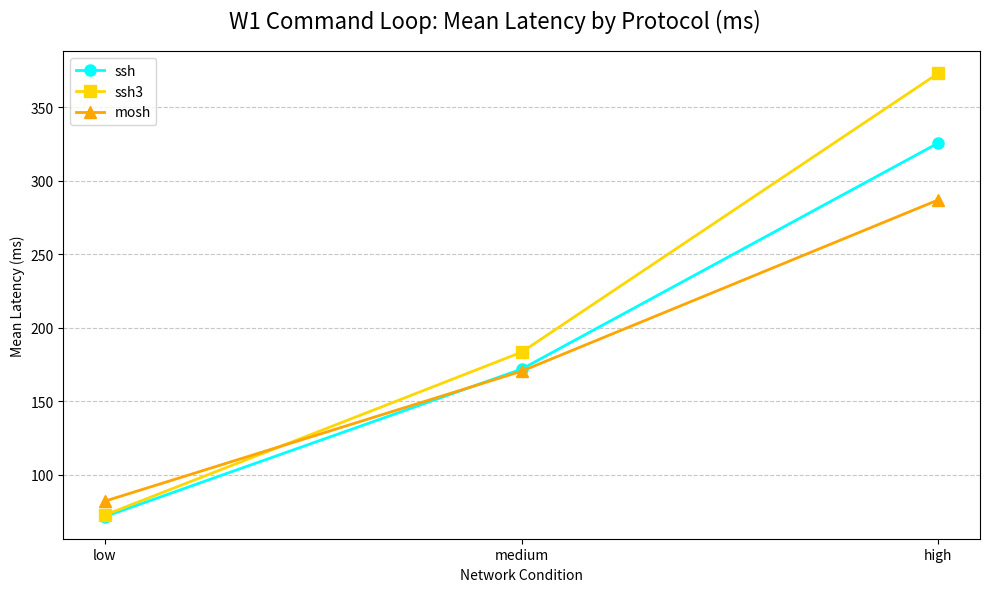
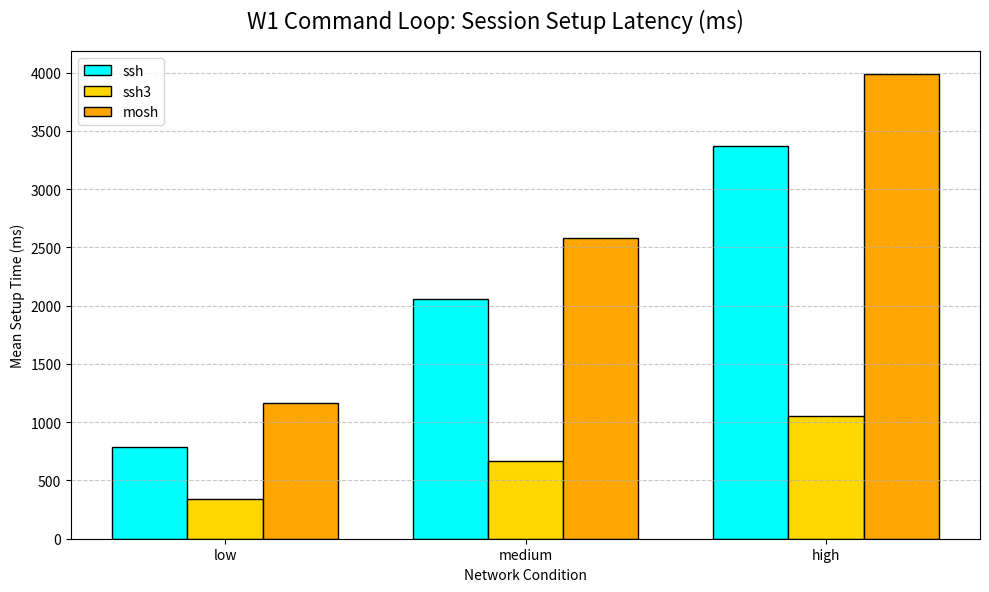

Source code (Python) for these figures, in order:
import matplotlib.pyplot as plt
import numpy as np

# Dữ liệu được trích xuất từ 3 ảnh (được tính bằng cách lấy trung bình cộng của 4 lệnh: ls, df -h, ps aux, grep)
networks = ['low', 'medium', 'high']

# Average Mean Latency (ms)
data_latency = {
    'ssh': [71.50, 171.79, 325.59],
    'ssh3': [72.54, 183.33, 373.02],
    'mosh': [82.00, 170.39, 286.90]
}

# Average Session Setup Latency (ms)
data_setup = {
    'ssh': [783.18, 2055.52, 3370.69],
    'ssh3': [337.78, 669.35, 1050.46],
    'mosh': [1161.61, 2582.32, 3986.32]
}

colors = {'ssh': '#00FFFF', 'ssh3': '#FFD700', 'mosh': '#FFA500'}

def plot_latency():
    fig, ax = plt.subplots(figsize=(10, 6))
    fig.suptitle('W1 Command Loop: Mean Latency by Protocol (ms)', fontsize=16)

    x = np.arange(len(networks))

    ax.plot(x, data_latency['ssh'], marker='o', linewidth=2, markersize=8, label='ssh', color=colors['ssh'])
    ax.plot(x, data_latency['ssh3'], marker='s', linewidth=2, markersize=8, label='ssh3', color=colors['ssh3'])
    ax.plot(x, data_latency['mosh'], marker='^', linewidth=2, markersize=8, label='mosh', color=colors['mosh'])
    
    ax.set_ylabel('Mean Latency (ms)')
    ax.set_xlabel('Network Condition')
    ax.set_xticks(x)
    ax.set_xticklabels(networks)
    ax.grid(axis='y', linestyle='--', alpha=0.7)
    ax.legend()

    plt.tight_layout()
    plt.savefig('w1_mean_latency_chart.png', dpi=300)
    print("Đã lưu biểu đồ thành công: w1_mean_latency_chart.png")

def plot_setup():
    fig, ax = plt.subplots(figsize=(10, 6))
    fig.suptitle('W1 Command Loop: Session Setup Latency (ms)', fontsize=16)

    x = np.arange(len(networks))
    width = 0.25

    ax.bar(x - width, data_setup['ssh'], width, label='ssh', color=colors['ssh'], edgecolor='black')
    ax.bar(x, data_setup['ssh3'], width, label='ssh3', color=colors['ssh3'], edgecolor='black')
    ax.bar(x + width, data_setup['mosh'], width, label='mosh', color=colors['mosh'], edgecolor='black')
    
    ax.set_ylabel('Mean Setup Time (ms)')
    ax.set_xlabel('Network Condition')
    ax.set_xticks(x)
    ax.set_xticklabels(networks)
    ax.grid(axis='y', linestyle='--', alpha=0.7)
    ax.legend()

    plt.tight_layout()
    plt.savefig('w1_session_setup_chart.png', dpi=300)
    print("Đã lưu biểu đồ thành công: w1_session_setup_chart.png")

if __name__ == '__main__':
    plot_latency()
    plot_setup()
